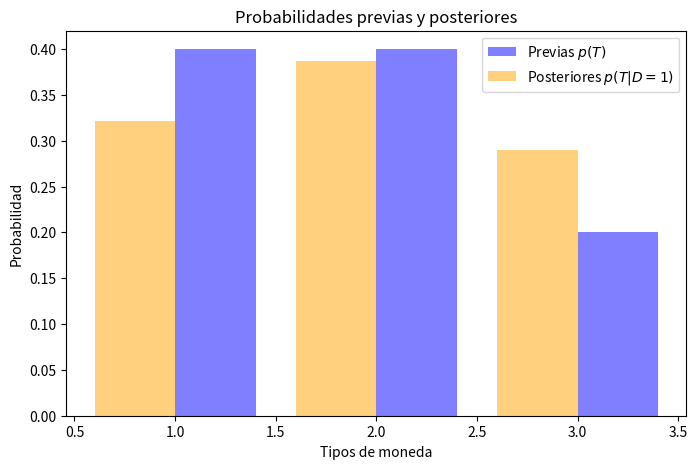
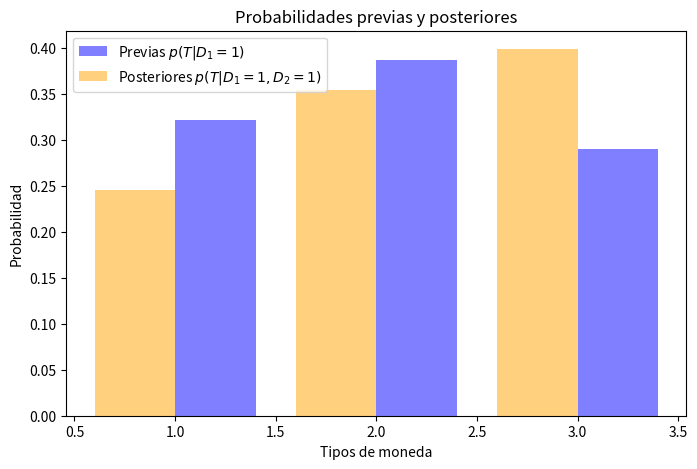

The script that saved these images, in order:
from matplotlib import pyplot as plt

previa = [[1,2,3], [0.4,0.4,0.2]]
posterior = [[1,2,3], [0.322,0.387,0.290]]

fig, ax = plt.subplots(figsize=(8, 5))

ax.bar(previa[0],
       previa[1], alpha=0.5, label='Previas $p(T)$', color='blue', width=0.4, align='edge')

ax.bar(posterior[0],
       posterior[1], alpha=0.5, label='Posteriores $p(T|D=1)$', color='orange', width=-0.4, align='edge')

plt.xlabel('Tipos de moneda')
plt.ylabel('Probabilidad')
plt.title('Probabilidades previas y posteriores')
plt.legend()
plt.show()

previa = [[1,2,3], [0.322,0.387,0.290]]
posterior = [[1,2,3], [0.246,0.354,0.399]]

fig, ax = plt.subplots(figsize=(8, 5))
ax.bar(previa[0],
       previa[1], alpha=0.5, label='Previas $p(T|D_1=1)$', color='blue', width=0.4, align='edge')

ax.bar(posterior[0],
       posterior[1], alpha=0.5, label='Posteriores $p(T|D_1=1,D_2=1)$', color='orange', width=-0.4, align='edge')
plt.xlabel('Tipos de moneda')
plt.ylabel('Probabilidad')
plt.title('Probabilidades previas y posteriores')
plt.legend()
plt.show()

import numpy as np

# Probabilidades de cara para cada tipo de moneda
p_cara = np.array([0.5, 0.6, 0.9])   # P(D3=1|T)
p_cara

# Posterior sobre T después de dos caras
posterior_T = np.array([0.246, 0.355, 0.399]) 
posterior_T

# Probabilidad predictiva
p_predictiva = np.sum(p_cara * posterior_T)
p_predictiva

print(f"Probabilidad predictiva de que salga cara en el 3er tiro: {p_predictiva:.3f}")